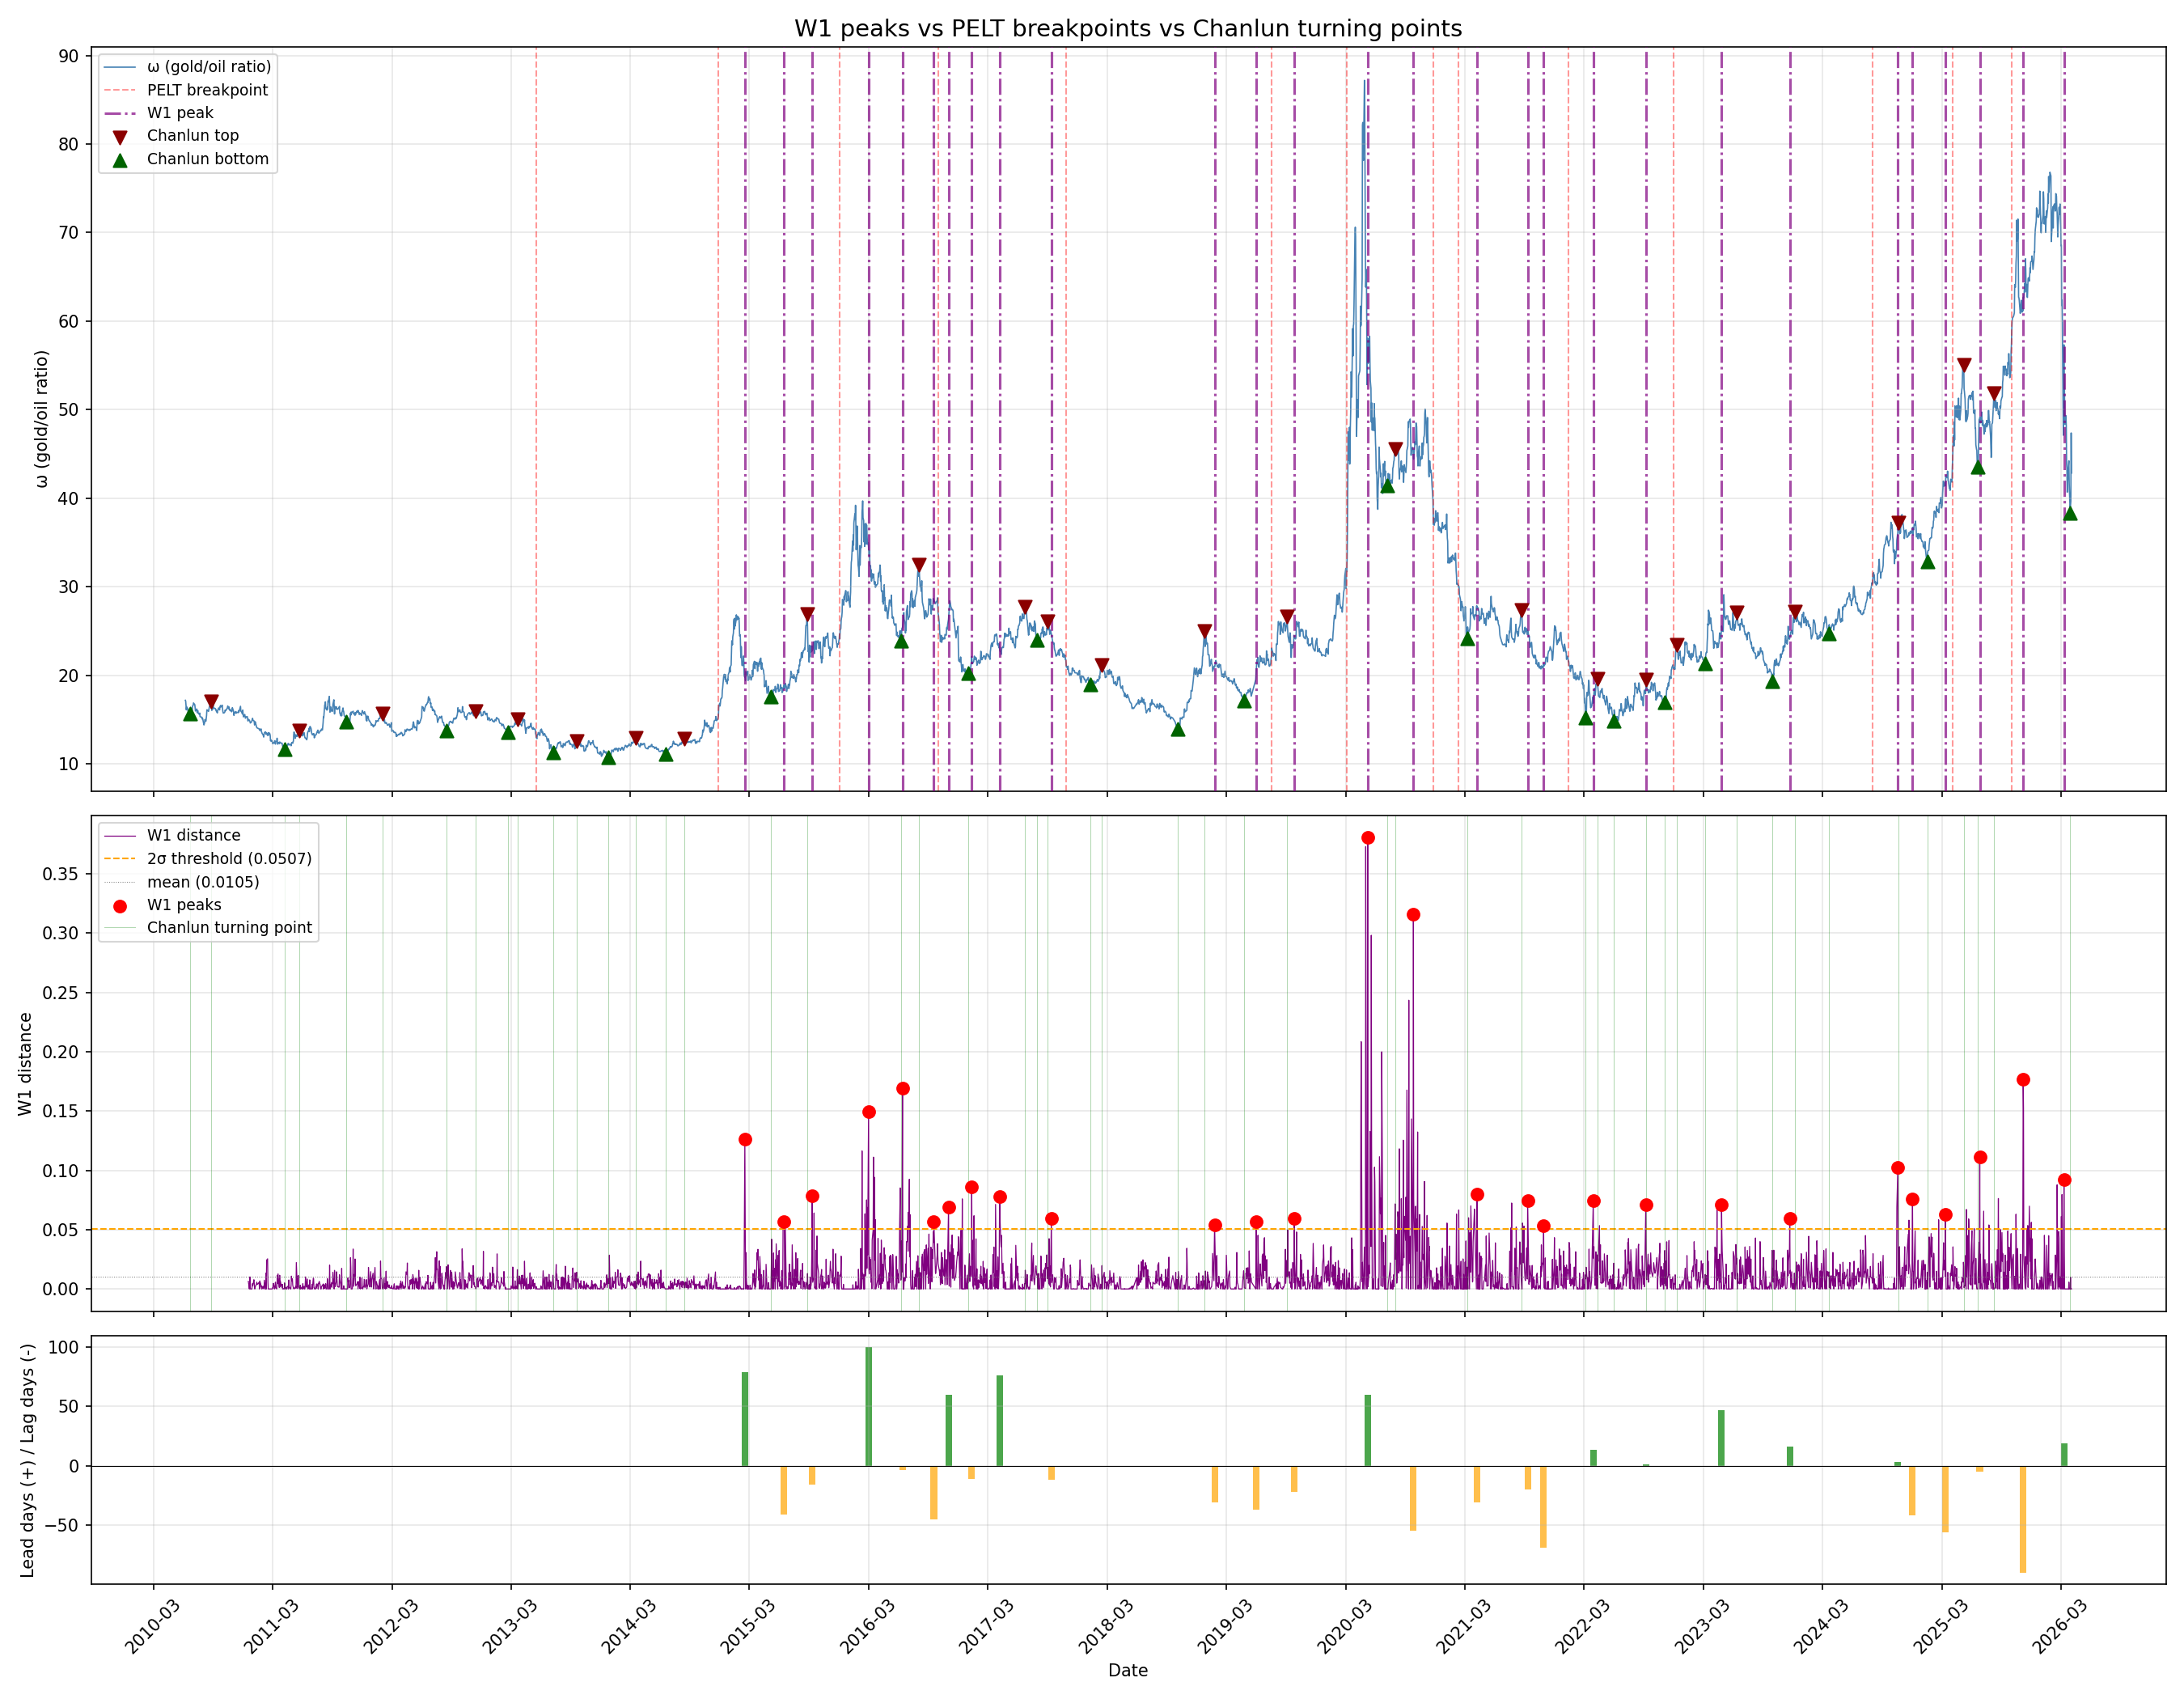

The data file committed next to this chart (first rows):
w1_date, w1_value, w1_omega, chanlun_date, chanlun_omega, turn_dir, delta_days, relation
2015-02-15, 0.1263, 19.76, 2015-05-05, 17.63, bottom, 79, W1领先
2015-06-15, 0.0565, 18.92, 2015-05-05, 17.63, bottom, -41, W1滞后
2015-09-09, 0.0784, 23.29, 2015-08-24, 26.93, top, -16, W1滞后
2016-02-29, 0.1498, 34.47, 2016-06-08, 23.94, bottom, 100, W1领先
2016-06-12, 0.1692, 25.42, 2016-06-08, 23.94, bottom, -4, W1滞后
2016-09-16, 0.0566, 28.5, 2016-08-02, 32.5, top, -45, W1滞后
2016-10-31, 0.069, 26.34, 2016-12-30, 20.21, bottom, 60, W1领先
2017-01-10, 0.0859, 22.13, 2016-12-30, 20.21, bottom, -11, W1滞后
2017-04-06, 0.0779, 22.82, 2017-06-21, 27.71, top, 76, W1领先
2017-09-11, 0.0596, 24.69, 2017-08-30, 26.06, top, -12, W1滞后
2019-01-24, 0.0539, 20.94, 2018-12-24, 24.98, top, -31, W1滞后
2019-05-31, 0.0569, 20.21, 2019-04-24, 17.11, bottom, -37, W1滞后
2019-09-25, 0.0597, 24.17, 2019-09-03, 26.65, top, -22, W1滞后
2020-05-07, 0.3804, 58.06, 2020-07-06, 41.46, bottom, 60, W1领先
2020-09-24, 0.3157, 44.47, 2020-07-31, 45.58, top, -55, W1滞后
2021-04-07, 0.0802, 27.56, 2021-03-07, 24.21, bottom, -31, W1滞后
2021-09-09, 0.0747, 25.07, 2021-08-20, 27.42, top, -20, W1滞后
2021-10-28, 0.0534, 21.3, 2021-08-20, 27.42, top, -69, W1滞后
2022-03-29, 0.0745, 16.86, 2022-04-11, 19.6, top, 13, W1领先
2022-09-06, 0.0711, 18.33, 2022-09-07, 19.5, top, 1, W1领先
2023-04-26, 0.071, 25.57, 2023-06-12, 27.13, top, 47, W1领先
2023-11-21, 0.0597, 24.25, 2023-12-07, 27.22, top, 16, W1领先
2024-10-17, 0.1022, 36.07, 2024-10-20, 37.23, top, 3, W1领先
2024-12-01, 0.076, 36.68, 2024-10-20, 37.23, top, -42, W1滞后
2025-03-12, 0.0627, 41.39, 2025-01-15, 32.86, bottom, -56, W1滞后
2025-06-25, 0.1114, 49.11, 2025-06-20, 43.53, bottom, -5, W1滞后
2025-11-05, 0.1766, 62.68, 2025-08-07, 51.83, top, -90, W1滞后
2026-03-10, 0.0923, 57.32, 2026-03-29, 38.35, bottom, 19, W1领先
